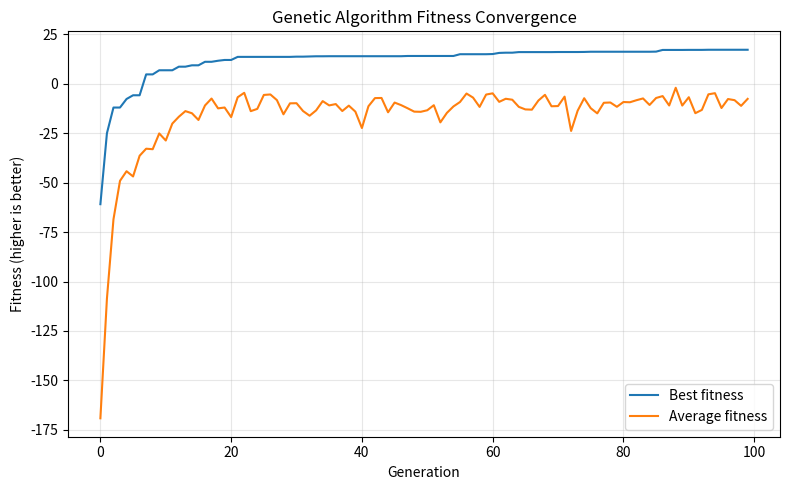
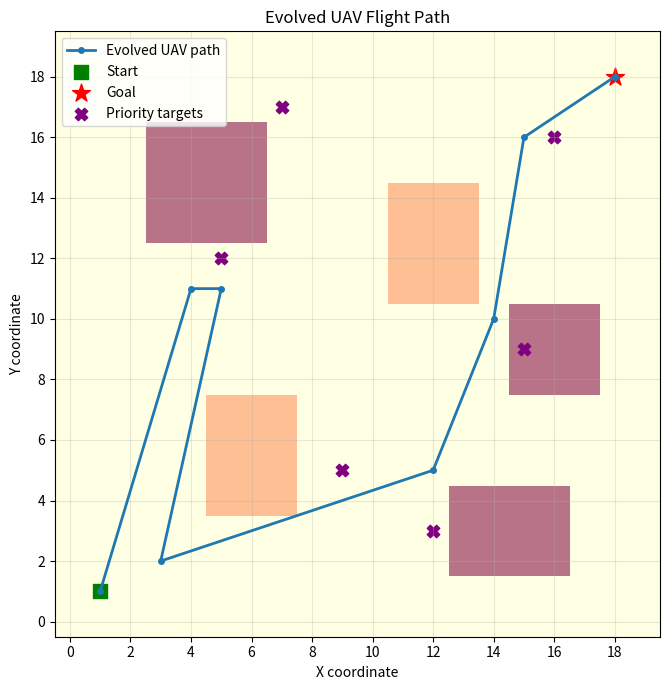
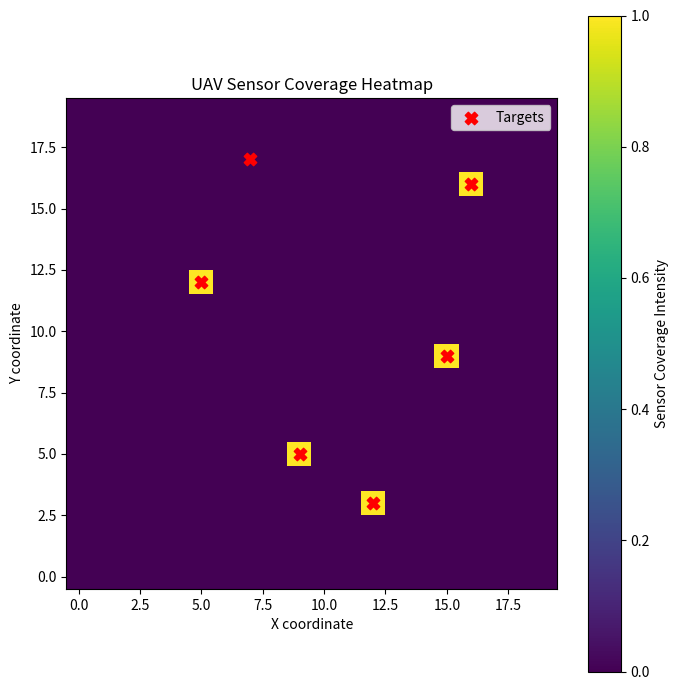

Here is the Python script that generated these plots, in order:
"""
UAV Disaster-Surveillance Strategy Engine
Run: python uav_ga.py
Creates: fitness_convergence.png, uav_flight_path.png, coverage_heatmap.png
"""
import random
import math
import numpy as np
import matplotlib.pyplot as plt

SEED = 42
random.seed(SEED)
np.random.seed(SEED)

GRID_SIZE = 20
START = (1, 1)
GOAL = (18, 18)
N_WAYPOINTS = 6
POPULATION_SIZE = 50
GENERATIONS = 100
MUTATION_RATE = 0.18
ELITE_COUNT = 4
TOURNAMENT_SIZE = 4
MAX_FLIGHT_RANGE = 58.0

# Map values: 0=open, 1=no-fly zone, 2=hazard zone.
grid = np.zeros((GRID_SIZE, GRID_SIZE), dtype=int)
grid[4:8, 5:8] = 1
grid[11:15, 11:14] = 1
grid[2:5, 13:17] = 2
grid[13:17, 3:7] = 2
grid[8:11, 15:18] = 2

# High-priority disaster targets (x, y); these are simulated, not real locations.
TARGETS = [(5, 12), (9, 5), (15, 9), (16, 16), (7, 17), (12, 3)]
SENSOR_LEVELS = [0, 1, 2]       # off, medium, high
SPEED_LEVELS = [1.0, 1.5, 2.0]  # relative speed settings


class Chromosome:
    """A candidate route plus sensor and speed settings for each route segment."""
    def __init__(self, points=None, sensors=None, speeds=None):
        self.points = points if points is not None else [
            (random.randint(1, GRID_SIZE - 2), random.randint(1, GRID_SIZE - 2))
            for _ in range(N_WAYPOINTS)
        ]
        self.sensors = sensors if sensors is not None else [
            random.choice(SENSOR_LEVELS) for _ in range(N_WAYPOINTS + 1)
        ]
        self.speeds = speeds if speeds is not None else [
            random.choice(SPEED_LEVELS) for _ in range(N_WAYPOINTS + 1)
        ]
        self.fitness = None

    def copy(self):
        return Chromosome(self.points[:], self.sensors[:], self.speeds[:])


def clamp_point(point):
    return (max(0, min(GRID_SIZE - 1, int(point[0]))),
            max(0, min(GRID_SIZE - 1, int(point[1]))))


def full_route(chromosome):
    return [START] + [clamp_point(p) for p in chromosome.points] + [GOAL]


def sample_segment(a, b):
    """Return grid samples along a straight segment between two (x, y) points."""
    distance = max(abs(b[0] - a[0]), abs(b[1] - a[1]))
    if distance == 0:
        return [a]
    samples = []
    for i in range(distance + 1):
        t = i / distance
        x = int(round(a[0] + (b[0] - a[0]) * t))
        y = int(round(a[1] + (b[1] - a[1]) * t))
        samples.append((x, y))
    return samples


def evaluate(chromosome):
    route = full_route(chromosome)
    total_distance = 0.0
    hazard_cost = 0.0
    no_fly_hits = 0
    visited = []
    energy = 0.0
    flight_time = 0.0
    coverage = np.zeros_like(grid, dtype=float)

    for i in range(len(route) - 1):
        a, b = route[i], route[i + 1]
        distance = math.dist(a, b)
        total_distance += distance
        sensor = chromosome.sensors[i]
        speed = chromosome.speeds[i]
        energy += distance * (0.8 + 0.55 * sensor + 0.15 * speed * speed)
        flight_time += distance / speed
        segment = sample_segment(a, b)
        visited.extend(segment)
        for x, y in segment:
            if grid[y, x] == 1:
                no_fly_hits += 1
            elif grid[y, x] == 2:
                hazard_cost += 1.0
            # Sensor power expands the effective coverage radius.
            radius = 0.7 + 0.65 * sensor
            for tx, ty in TARGETS:
                if math.dist((x, y), (tx, ty)) <= radius:
                    coverage[ty, tx] = max(coverage[ty, tx], (sensor + 1) / 3)

    target_coverage = sum(coverage[ty, tx] for tx, ty in TARGETS) / len(TARGETS)
    # Reward surveying more distinct cells, but prioritize high-value targets.
    unique_cells = len(set(visited))
    area_coverage = min(1.0, unique_cells / 45.0)
    detection = target_coverage
    range_penalty = max(0.0, total_distance - MAX_FLIGHT_RANGE)

    # Weighted multi-objective score: maximize coverage/detection; minimize costs.
    score = (
        45.0 * target_coverage
        + 18.0 * area_coverage
        - 0.35 * energy
        - 0.45 * flight_time
        - 3.5 * hazard_cost
        - 12.0 * no_fly_hits
        - 2.0 * range_penalty
    )
    chromosome.fitness = score
    return score, route, coverage, {
        "distance": total_distance, "energy": energy, "time": flight_time,
        "hazards": hazard_cost, "no_fly_hits": no_fly_hits,
        "target_coverage": target_coverage, "area_coverage": area_coverage
    }


def initialize_population():
    return [Chromosome() for _ in range(POPULATION_SIZE)]


def tournament_selection(population):
    contestants = random.sample(population, TOURNAMENT_SIZE)
    return max(contestants, key=lambda item: item.fitness)


def crossover(parent1, parent2):
    """Custom segment crossover: exchange route, sensor and speed genes together."""
    cut1 = random.randint(1, N_WAYPOINTS - 1)
    points = parent1.points[:cut1] + parent2.points[cut1:]
    cut2 = random.randint(1, N_WAYPOINTS)
    sensors = parent1.sensors[:cut2] + parent2.sensors[cut2:]
    speeds = parent1.speeds[:cut2] + parent2.speeds[cut2:]
    child = Chromosome(points, sensors, speeds)
    child.points = [clamp_point(p) for p in child.points]
    return child


def mutate(chromosome):
    """Coordinate mutation plus sensor/speed changes to preserve diversity."""
    for i, (x, y) in enumerate(chromosome.points):
        if random.random() < MUTATION_RATE:
            chromosome.points[i] = clamp_point((
                x + random.randint(-4, 4), y + random.randint(-4, 4)
            ))
    for i in range(len(chromosome.sensors)):
        if random.random() < MUTATION_RATE:
            chromosome.sensors[i] = random.choice(SENSOR_LEVELS)
        if random.random() < MUTATION_RATE:
            chromosome.speeds[i] = random.choice(SPEED_LEVELS)
    chromosome.fitness = None
    return chromosome


def run_ga():
    population = initialize_population()
    best_history, average_history = [], []
    best_ever = None

    for generation in range(GENERATIONS):
        for individual in population:
            if individual.fitness is None:
                evaluate(individual)
        population.sort(key=lambda item: item.fitness, reverse=True)
        if best_ever is None or population[0].fitness > best_ever.fitness:
            best_ever = population[0].copy()
            best_ever.fitness = population[0].fitness
        best_history.append(population[0].fitness)
        average_history.append(float(np.mean([p.fitness for p in population])))

        next_population = [p.copy() for p in population[:ELITE_COUNT]]
        while len(next_population) < POPULATION_SIZE:
            p1 = tournament_selection(population)
            p2 = tournament_selection(population)
            child = mutate(crossover(p1, p2))
            next_population.append(child)
        population = next_population

    evaluate(best_ever)
    return best_ever, best_history, average_history


def save_fitness_plot(best_history, average_history):
    plt.figure(figsize=(8, 5))
    plt.plot(best_history, label="Best fitness")
    plt.plot(average_history, label="Average fitness")
    plt.xlabel("Generation")
    plt.ylabel("Fitness (higher is better)")
    plt.title("Genetic Algorithm Fitness Convergence")
    plt.grid(True, alpha=0.3)
    plt.legend()
    plt.tight_layout()
    plt.savefig("fitness_convergence.png", dpi=160)
    plt.close()


def save_path_plot(chromosome):
    _, route, _, stats = evaluate(chromosome)
    fig, ax = plt.subplots(figsize=(7, 7))
    # Display no-fly zones and hazards as shaded map cells.
    ax.imshow(grid, origin="lower", cmap="YlOrRd", alpha=0.55,
              extent=(-0.5, GRID_SIZE - 0.5, -0.5, GRID_SIZE - 0.5),
              vmin=0, vmax=2)
    xs, ys = zip(*route)
    ax.plot(xs, ys, "-o", linewidth=2, markersize=4, label="Evolved UAV path")
    ax.scatter(*START, marker="s", s=100, label="Start")
    ax.scatter(*GOAL, marker="*", s=180, label="Goal")
    tx, ty = zip(*TARGETS)
    ax.scatter(tx, ty, marker="X", s=80, label="Priority targets")
    ax.set_xlim(-0.5, GRID_SIZE - 0.5)
    ax.set_ylim(-0.5, GRID_SIZE - 0.5)
    ax.set_xticks(range(0, GRID_SIZE, 2))
    ax.set_yticks(range(0, GRID_SIZE, 2))
    ax.set_xlabel("X coordinate")
    ax.set_ylabel("Y coordinate")
    ax.set_title("Evolved UAV Route (red cells = restricted/hazard areas)")
    ax.grid(True, alpha=0.15)
    ax.legend(loc="upper left", fontsize=8)
    fig.tight_layout()
    fig.savefig("uav_flight_path.png", dpi=160)
    plt.close(fig)
    return stats


def save_coverage_plot(chromosome):
    _, route, coverage, _ = evaluate(chromosome)
    fig, ax = plt.subplots(figsize=(7, 6))
    ax.imshow(coverage, origin="lower", cmap="viridis", vmin=0, vmax=1)
    tx, ty = zip(*TARGETS)
    ax.scatter(tx, ty, marker="X", s=90, edgecolors="white", label="Priority targets")
    xs, ys = zip(*route)
    ax.plot(xs, ys, "w--", linewidth=1.5, label="Flight path")
    ax.set_title("Sensor Coverage Heatmap")
    ax.set_xlabel("X coordinate")
    ax.set_ylabel("Y coordinate")
    ax.legend(loc="upper left", fontsize=8)
    fig.tight_layout()
    fig.savefig("coverage_heatmap.png", dpi=160)
    plt.close(fig)


def main():
    print("Running UAV Genetic Algorithm simulation...")
    best, best_history, average_history = run_ga()
    stats = save_path_plot(best)
    save_fitness_plot(best_history, average_history)
    save_coverage_plot(best)
    print("\nBest candidate summary")
    print("----------------------")
    print(f"Fitness: {best.fitness:.2f}")
    print(f"Route: {full_route(best)}")
    print(f"Distance: {stats['distance']:.2f} (limit {MAX_FLIGHT_RANGE:.1f})")
    print(f"Energy estimate: {stats['energy']:.2f}")
    print(f"Flight-time estimate: {stats['time']:.2f}")
    print(f"Target coverage score: {stats['target_coverage']:.2f}")
    print(f"Area coverage score: {stats['area_coverage']:.2f}")
    print(f"Hazard samples: {stats['hazards']:.0f}")
    print(f"No-fly-zone samples: {stats['no_fly_hits']}")
    print("\nSaved diagrams:")
    print("  fitness_convergence.png")
    print("  uav_flight_path.png")
    print("  coverage_heatmap.png")
    print("\nNote: This is a simplified educational simulation, not real flight-control software.")

def save_path_plot(chromosome):
    _, route, _, stats = evaluate(chromosome)
    fig, ax = plt.subplots(figsize=(7, 7))
    # Display no-fly zones and hazards as shaded map cells.
    ax.imshow(grid, origin="lower", cmap="YlOrRd", alpha=0.55,
              extent=(-0.5, GRID_SIZE - 0.5, -0.5, GRID_SIZE - 0.5),
              vmin=0, vmax=2)
    xs, ys = zip(*route)
    ax.plot(xs, ys, "-o", linewidth=2, markersize=4, label="Evolved UAV path")
    ax.scatter(*START, color="green", marker="s", s=100, label="Start")
    ax.scatter(*GOAL, color="red", marker="*", s=180, label="Goal")
    tx, ty = zip(*TARGETS)
    ax.scatter(tx, ty, color="purple", marker="X", s=80, label="Priority targets")
    ax.set_xlim(-0.5, GRID_SIZE - 0.5)
    ax.set_ylim(-0.5, GRID_SIZE - 0.5)
    ax.set_xticks(range(0, GRID_SIZE, 2))
    ax.set_yticks(range(0, GRID_SIZE, 2))
    ax.set_xlabel("X coordinate")
    ax.set_ylabel("Y coordinate")
    ax.set_title("Evolved UAV Flight Path")
    ax.grid(True, alpha=0.3)
    ax.legend(loc="upper left")
    plt.tight_layout()
    plt.savefig("uav_flight_path.png", dpi=160)
    plt.close()

def save_heatmap_plot(chromosome):
    _, _, coverage, _ = evaluate(chromosome)
    plt.figure(figsize=(7, 7))
    plt.imshow(coverage, origin="lower", cmap="viridis", extent=(-0.5, GRID_SIZE - 0.5, -0.5, GRID_SIZE - 0.5))
    plt.colorbar(label="Sensor Coverage Intensity")
    tx, ty = zip(*TARGETS)
    plt.scatter(tx, ty, color="red", marker="X", s=80, label="Targets")
    plt.title("UAV Sensor Coverage Heatmap")
    plt.xlabel("X coordinate")
    plt.ylabel("Y coordinate")
    plt.legend()
    plt.tight_layout()
    plt.savefig("coverage_heatmap.png", dpi=160)
    plt.close()

if __name__ == "__main__":
    print("Running UAV Disaster-Surveillance GA Engine...")
    best_sol, b_hist, a_hist = run_ga()
    
    print("Saving plots to workspace...")
    save_fitness_plot(b_hist, a_hist)
    save_path_plot(best_sol)
    save_heatmap_plot(best_sol)
    print("Done! Check your folder or Port 5501 for the .png files.")
